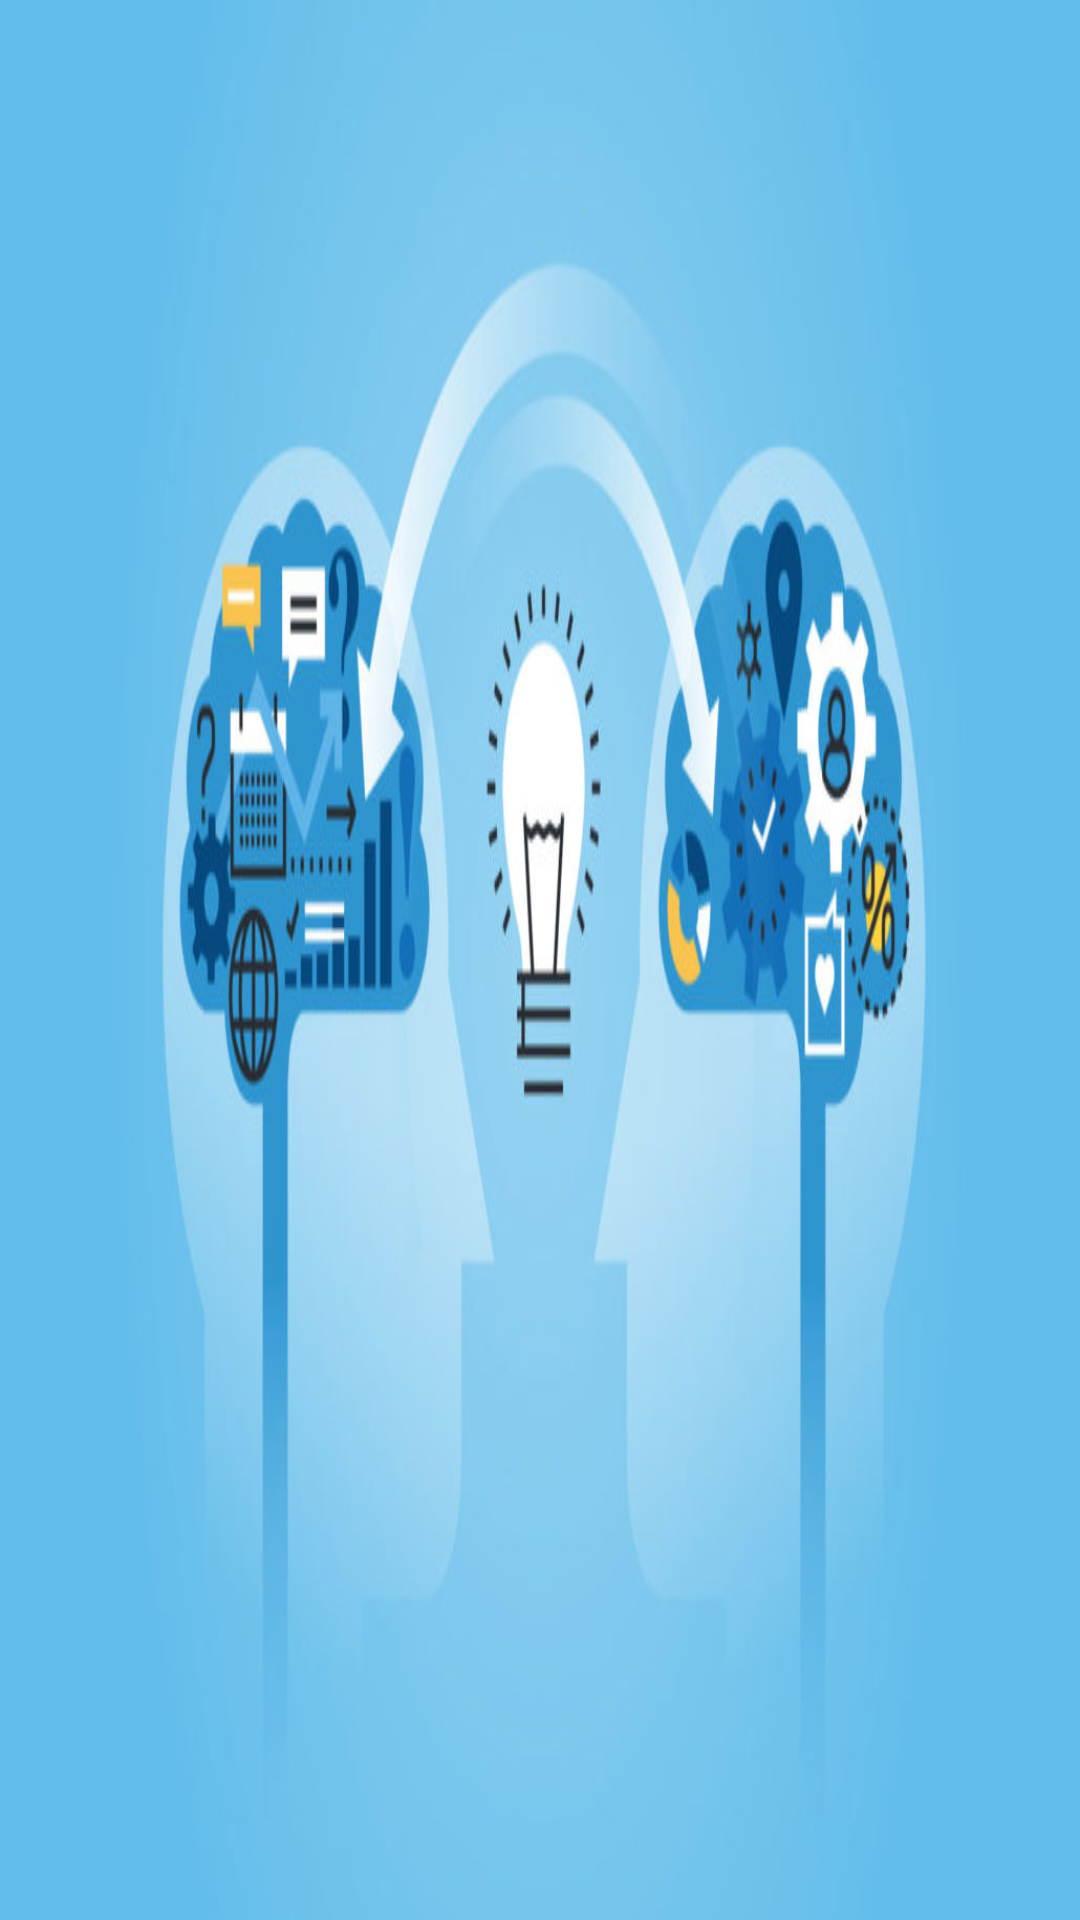

This screen was rendered from an Android layout file. Write that file and the resources it references.
<!-- AndroidManifest.xml: application theme AppTheme -->
<!-- res/layout/nav_header_drawer.xml -->
<?xml version="1.0" encoding="utf-8"?>
<LinearLayout xmlns:android="http://schemas.android.com/apk/res/android"
    xmlns:app="http://schemas.android.com/apk/res-auto"
    android:layout_width="match_parent"
    android:layout_height="250dp"
    android:background="@drawable/aiai"
    android:gravity="bottom"
    android:orientation="vertical"
    android:theme="@style/ThemeOverlay.AppCompat.Dark">


</LinearLayout>
<!-- resources referenced by this layout -->
<resources>
  <!-- drawable aiai: jpg bitmap (drawable-xxhdpi, 45773 bytes) -->
  <style name="AppTheme" parent="Theme.AppCompat.Light.DarkActionBar">
          
          <item name="colorPrimary">@color/colorPrimary</item>
          <item name="colorPrimaryDark">@color/colorPrimaryDark</item>
          <item name="colorAccent">@color/colorAccent</item>
          <item name="preferenceTheme">@style/PreferenceThemeOverlay</item>
      </style>
  <color name="colorPrimary">#4d63ec</color>
  <color name="colorPrimaryDark">#303F9F</color>
  <color name="colorAccent">#FF4081</color>
</resources>
